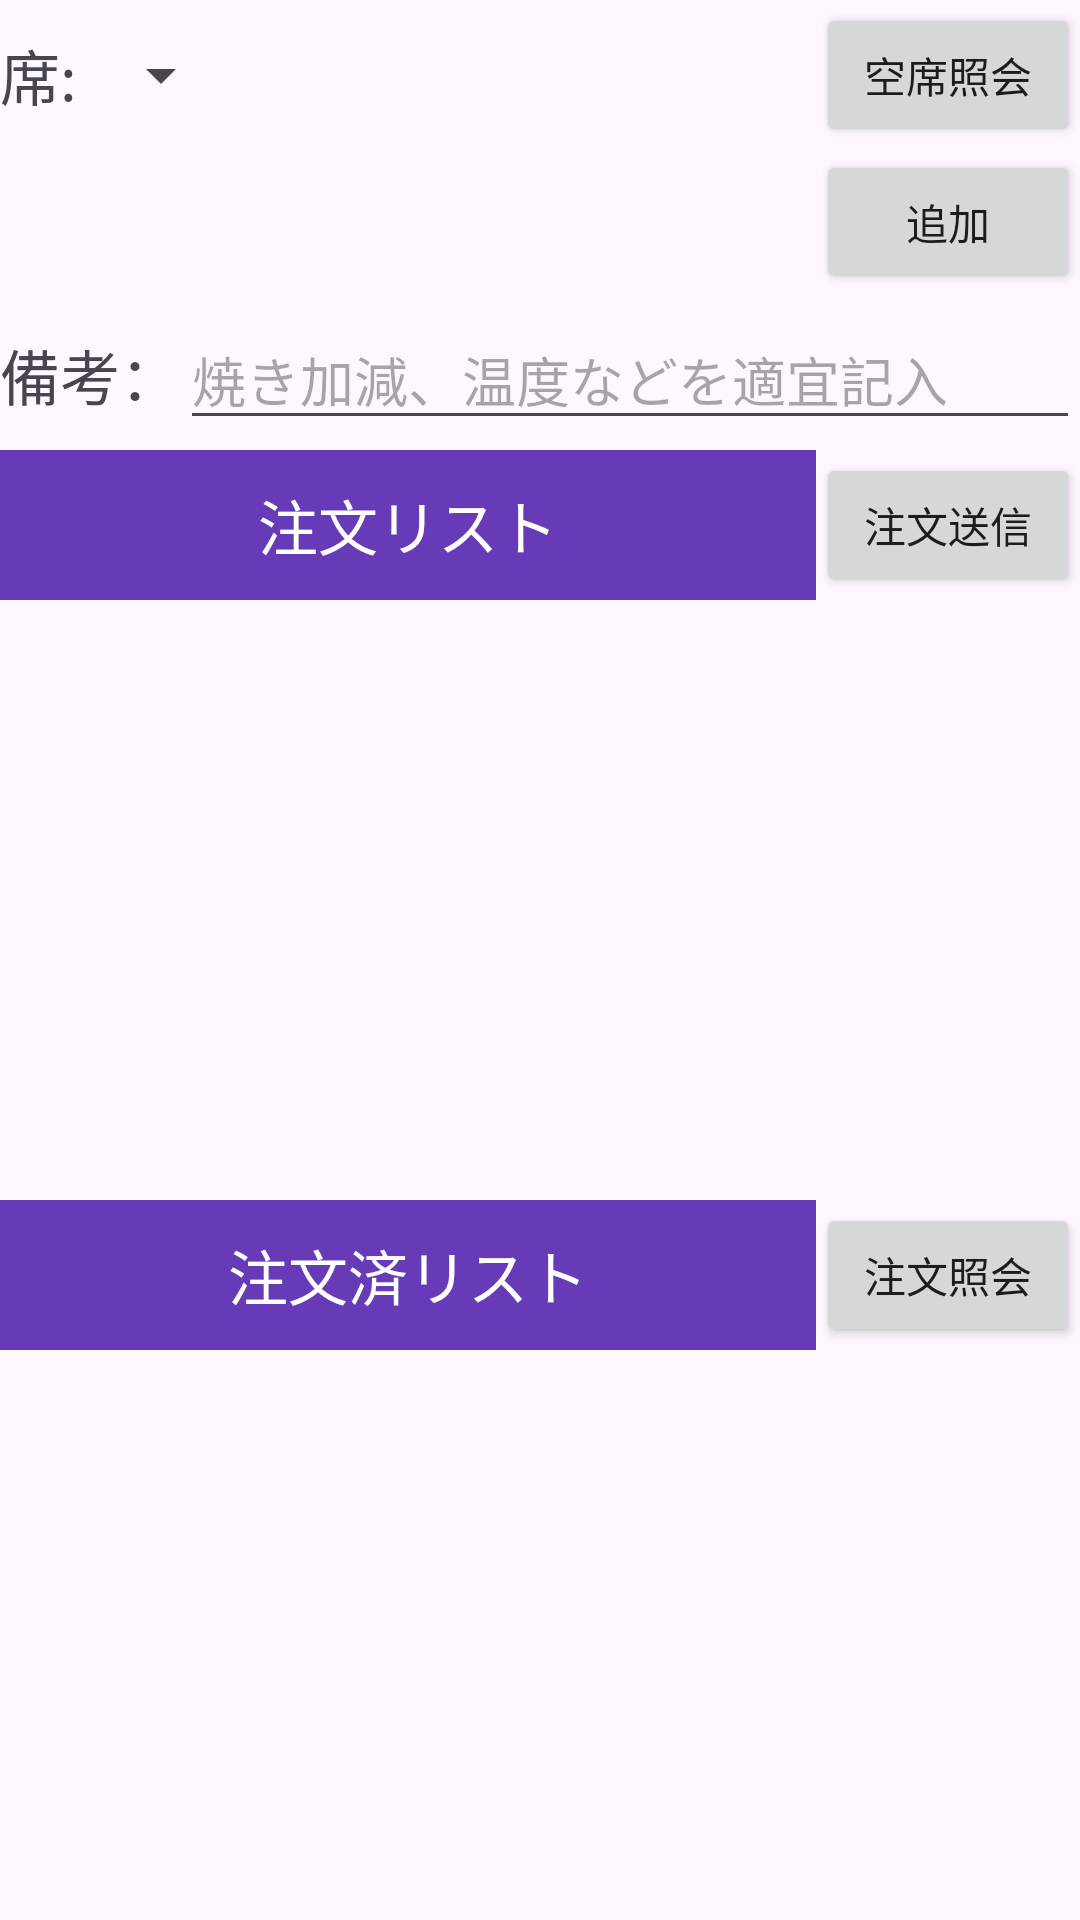

This screen was rendered from an Android layout file. Write that file and the resources it references.
<!-- AndroidManifest.xml: application theme Theme.RestaurantSystem -->
<!-- res/layout/activity_main.xml -->
<?xml version="1.0" encoding="utf-8"?>
<androidx.constraintlayout.widget.ConstraintLayout xmlns:android="http://schemas.android.com/apk/res/android"
    xmlns:app="http://schemas.android.com/apk/res-auto"
    xmlns:tools="http://schemas.android.com/tools"
    android:id="@+id/tv5"
    android:layout_width="match_parent"
    android:layout_height="match_parent"
    android:textAlignment="gravity"
    tools:context=".MainActivity">

    <TextView
        android:id="@+id/textView5"
        android:layout_width="0dp"
        android:layout_height="50dp"
        android:background="#673AB7"
        android:gravity="center"
        android:text="@string/tvOrderOkList"
        android:textAlignment="center"
        android:textColor="#FFFFFF"
        android:textSize="20sp"
        android:theme="@style/Base.Theme.RestaurantSystem"
        app:layout_constraintBottom_toTopOf="@+id/guideline8"
        app:layout_constraintEnd_toStartOf="@+id/btnSearch"
        app:layout_constraintStart_toStartOf="parent"
        app:layout_constraintTop_toTopOf="@+id/guideline6" />

    <TextView
        android:id="@+id/textView4"
        android:layout_width="0dp"
        android:layout_height="50dp"
        android:layout_gravity="center_horizontal"
        android:background="#673AB7"
        android:gravity="center"
        android:text="@string/tvOrderList"
        android:textAlignment="center"
        android:textAllCaps="false"
        android:textColor="#FFFFFF"
        android:textSize="20sp"
        android:theme="@style/Base.Theme.RestaurantSystem"
        app:layout_constraintBottom_toTopOf="@+id/guideline5"
        app:layout_constraintEnd_toStartOf="@+id/btnMenu"
        app:layout_constraintStart_toStartOf="parent"
        app:layout_constraintTop_toTopOf="@+id/guideline4" />

    <TextView
        android:id="@+id/textView"
        android:layout_width="wrap_content"
        android:layout_height="wrap_content"
        android:text="@string/seat"
        android:textSize="20sp"
        app:layout_constraintBottom_toTopOf="@+id/guideline2"
        app:layout_constraintStart_toStartOf="parent"
        app:layout_constraintTop_toTopOf="parent" />

    <Spinner
        android:id="@+id/spnSeats"
        android:layout_width="wrap_content"
        android:layout_height="wrap_content"
        android:layout_marginStart="4dp"
        app:layout_constraintBottom_toTopOf="@+id/guideline2"
        app:layout_constraintStart_toEndOf="@+id/textView"
        app:layout_constraintTop_toTopOf="parent" />

    <Spinner
        android:id="@+id/spnQuo"
        android:layout_width="85dp"
        android:layout_height="wrap_content"
        app:layout_constraintBottom_toTopOf="@+id/guideline3"
        app:layout_constraintStart_toEndOf="@+id/spnFoods"
        app:layout_constraintTop_toTopOf="@+id/guideline2" />

    <Spinner
        android:id="@+id/spnFoods"
        android:layout_width="340dp"
        android:layout_height="wrap_content"
        app:layout_constraintBottom_toTopOf="@+id/guideline3"
        app:layout_constraintStart_toStartOf="parent"
        app:layout_constraintTop_toTopOf="@+id/guideline2" />

    <TextView
        android:id="@+id/tvQuo"
        android:layout_width="wrap_content"
        android:layout_height="wrap_content"
        android:text="@string/quantity"
        android:textSize="20sp"
        app:layout_constraintBottom_toTopOf="@+id/guideline3"
        app:layout_constraintStart_toEndOf="@+id/spnQuo"
        app:layout_constraintTop_toTopOf="@+id/guideline2" />

    <TextView
        android:id="@+id/tvMemo"
        android:layout_width="wrap_content"
        android:layout_height="wrap_content"
        android:text="備考："
        android:textSize="20sp"
        app:layout_constraintBottom_toTopOf="@+id/guideline4"
        app:layout_constraintStart_toStartOf="parent"
        app:layout_constraintTop_toTopOf="@+id/guideline3" />

    <EditText
        android:id="@+id/etMemo"
        android:layout_width="300dp"
        android:layout_height="wrap_content"
        android:ems="10"
        android:hint="@string/hint"
        android:inputType="text"
        app:layout_constraintBottom_toTopOf="@+id/guideline4"
        app:layout_constraintStart_toEndOf="@+id/tvMemo"
        app:layout_constraintTop_toTopOf="@+id/guideline3" />

    <Button
        android:id="@+id/btnSend"
        android:layout_width="wrap_content"
        android:layout_height="wrap_content"
        android:text="@string/btnSend_add"
        app:layout_constraintEnd_toEndOf="parent"
        app:layout_constraintTop_toTopOf="@+id/guideline2" />

    <ListView
        android:id="@+id/list"
        android:layout_width="0dp"
        android:layout_height="200dp"
        android:choiceMode="singleChoice"
        android:defaultFocusHighlightEnabled="false"
        android:drawSelectorOnTop="false"
        android:focusedByDefault="false"
        app:layout_constraintBottom_toTopOf="@+id/guideline6"
        app:layout_constraintEnd_toEndOf="parent"
        app:layout_constraintStart_toStartOf="parent"
        app:layout_constraintTop_toTopOf="@+id/guideline5" />

    <Button
        android:id="@+id/btnSeat"
        android:layout_width="wrap_content"
        android:layout_height="wrap_content"
        android:text="@string/btnSeats"
        app:layout_constraintBottom_toTopOf="@+id/guideline2"
        app:layout_constraintEnd_toEndOf="parent"
        app:layout_constraintTop_toTopOf="parent" />

    <Button
        android:id="@+id/btnMenu"
        android:layout_width="wrap_content"
        android:layout_height="wrap_content"
        android:text="@string/btnMenu"
        app:layout_constraintBottom_toTopOf="@+id/guideline5"
        app:layout_constraintEnd_toEndOf="parent"
        app:layout_constraintTop_toTopOf="@+id/guideline4" />

    <Button
        android:id="@+id/btnSearch"
        android:layout_width="wrap_content"
        android:layout_height="wrap_content"
        android:text="@string/btnSearch"
        app:layout_constraintBottom_toTopOf="@+id/OKlist"
        app:layout_constraintEnd_toEndOf="parent"
        app:layout_constraintTop_toTopOf="@+id/guideline6" />

    <ListView
        android:id="@+id/OKlist"
        android:layout_width="0dp"
        android:layout_height="200dp"
        android:choiceMode="singleChoice"
        app:layout_constraintBottom_toTopOf="@+id/guideline9"
        app:layout_constraintEnd_toEndOf="parent"
        app:layout_constraintStart_toStartOf="parent"
        app:layout_constraintTop_toTopOf="@+id/guideline8" />

    <androidx.constraintlayout.widget.Guideline
        android:id="@+id/guideline2"
        android:layout_width="wrap_content"
        android:layout_height="wrap_content"
        android:orientation="horizontal"
        app:layout_constraintGuide_begin="50dp" />

    <androidx.constraintlayout.widget.Guideline
        android:id="@+id/guideline3"
        android:layout_width="wrap_content"
        android:layout_height="wrap_content"
        android:orientation="horizontal"
        app:layout_constraintGuide_begin="100dp" />

    <androidx.constraintlayout.widget.Guideline
        android:id="@+id/guideline4"
        android:layout_width="wrap_content"
        android:layout_height="wrap_content"
        android:orientation="horizontal"
        app:layout_constraintGuide_begin="150dp" />

    <androidx.constraintlayout.widget.Guideline
        android:id="@+id/guideline5"
        android:layout_width="wrap_content"
        android:layout_height="wrap_content"
        android:orientation="horizontal"
        app:layout_constraintGuide_begin="200dp" />

    <androidx.constraintlayout.widget.Guideline
        android:id="@+id/guideline6"
        android:layout_width="wrap_content"
        android:layout_height="wrap_content"
        android:orientation="horizontal"
        app:layout_constraintGuide_begin="400dp" />

    <androidx.constraintlayout.widget.Guideline
        android:id="@+id/guideline8"
        android:layout_width="wrap_content"
        android:layout_height="wrap_content"
        android:orientation="horizontal"
        app:layout_constraintGuide_begin="450dp" />

    <androidx.constraintlayout.widget.Guideline
        android:id="@+id/guideline9"
        android:layout_width="wrap_content"
        android:layout_height="wrap_content"
        android:orientation="horizontal"
        app:layout_constraintGuide_begin="650dp" />

    <Button
        android:id="@+id/btnCheck"
        android:layout_width="wrap_content"
        android:layout_height="wrap_content"
        android:text="会計"
        app:layout_constraintEnd_toEndOf="parent"
        app:layout_constraintTop_toTopOf="@+id/guideline9" />

</androidx.constraintlayout.widget.ConstraintLayout>
<!-- resources referenced by this layout -->
<resources>
  <string name="btnMenu">注文送信</string>
  <string name="btnSearch">注文照会</string>
  <string name="btnSeats">空席照会</string>
  <string name="btnSend_add">追加</string>
  <string name="hint">焼き加減、温度などを適宜記入</string>
  <string name="quantity">個</string>
  <string name="seat">席:</string>
  <string name="tvOrderList">注文リスト</string>
  <string name="tvOrderOkList">注文済リスト</string>
  <style name="Base.Theme.RestaurantSystem" parent="Theme.Material3.DayNight">
          
          
      </style>
  <style name="Theme.RestaurantSystem" parent="Base.Theme.RestaurantSystem" />
</resources>
